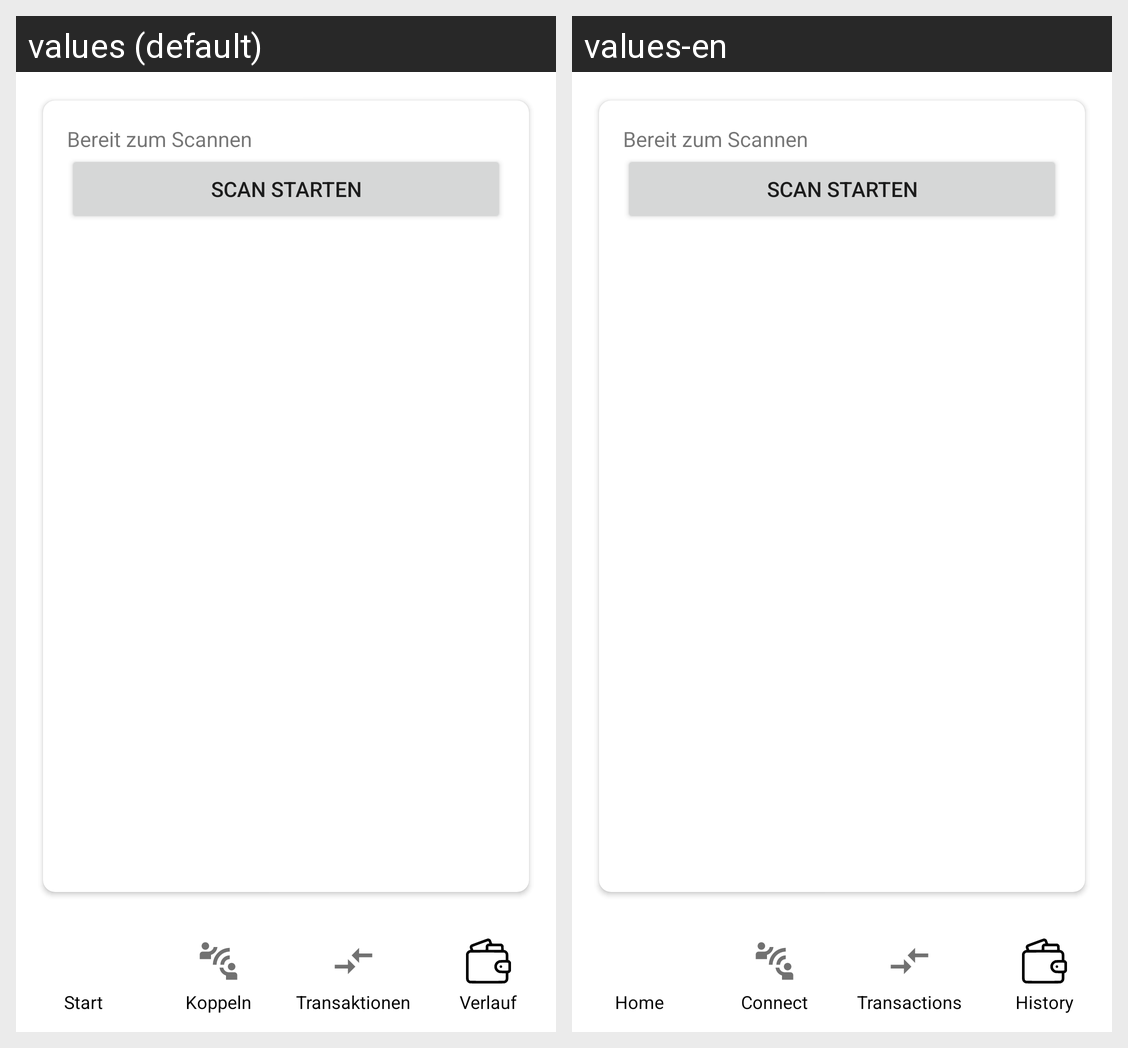

This grid shows one Android layout under two languages. Give, for every string resource on the screen, its name, the default text and each shown locale's text.
Android screen res/layout/fragment_search.xml rendered under 2 locales, left to right: values (default), values-en. Device: Nexus 5 (rendered at 1080×1920; each locale shown at half size, 540×960, under a caption strip naming it); theme Theme.WechselgeldApp.
Strings drawn on this screen, with the default value and each locale's value (text and hints the layout hard-codes, and strings that could not be matched under every locale, appear in the picture but are not listed):

nav_home
  values: Start
  values-en: Home

nav_connect
  values: Koppeln
  values-en: Connect

nav_transactions
  values: Transaktionen
  values-en: Transactions

nav_history
  values: Verlauf
  values-en: History
